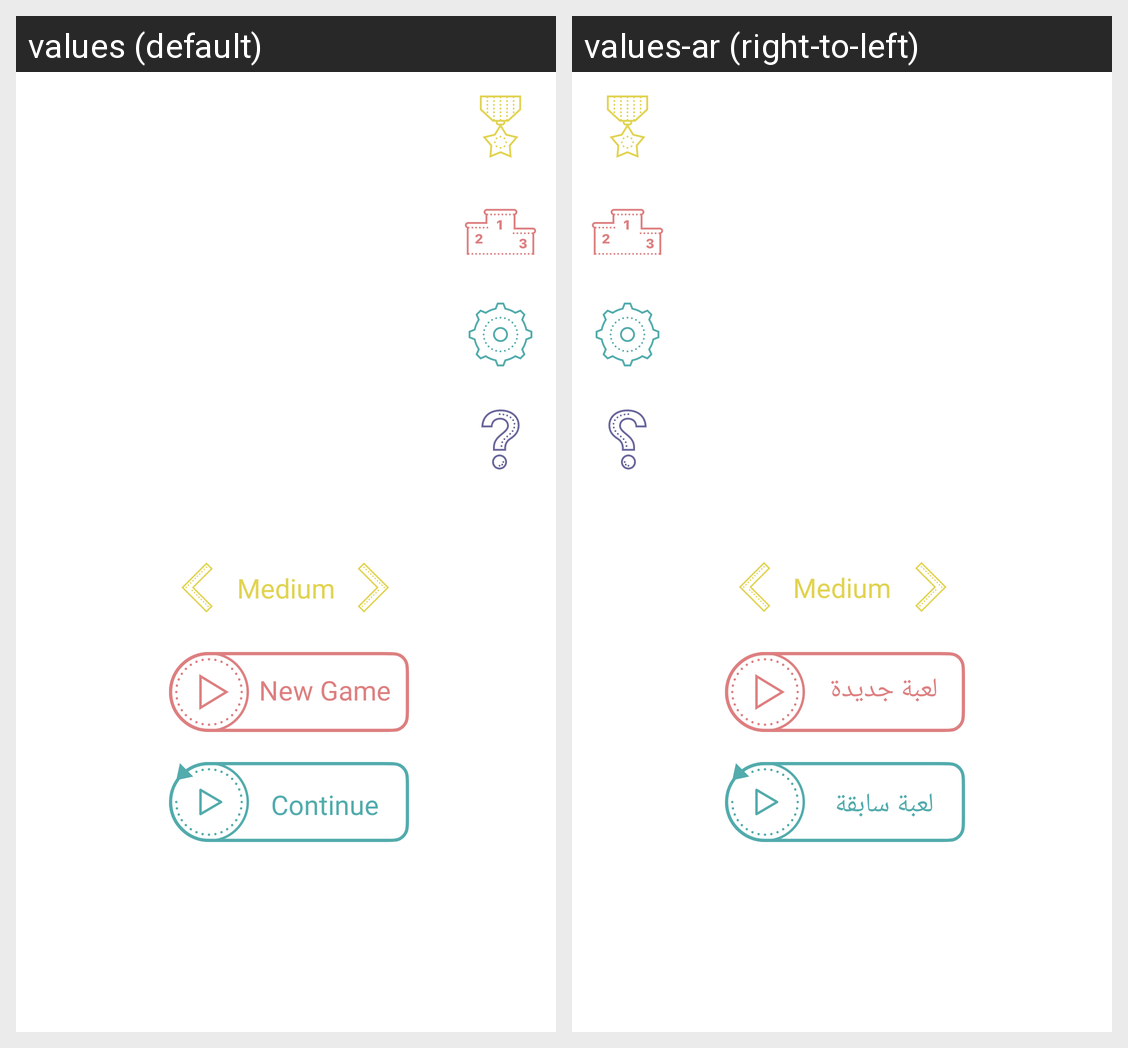

Locale-by-locale string values for the Android screen shown in this grid:
Android screen res/layout/main_fragment.xml rendered under 2 locales, left to right: values (default), values-ar (right-to-left). Device: Nexus 5 (rendered at 1080×1920; each locale shown at half size, 540×960, under a caption strip naming it); theme Theme.MaterialComponents.DayNight.NoActionBar.
Strings drawn on this screen, with the default value and each locale's value (text and hints the layout hard-codes, and strings that could not be matched under every locale, appear in the picture but are not listed):

new_game
  values: New Game
  values-ar: لعبة جديدة

continueBtn
  values: Continue
  values-ar: لعبة سابقة
